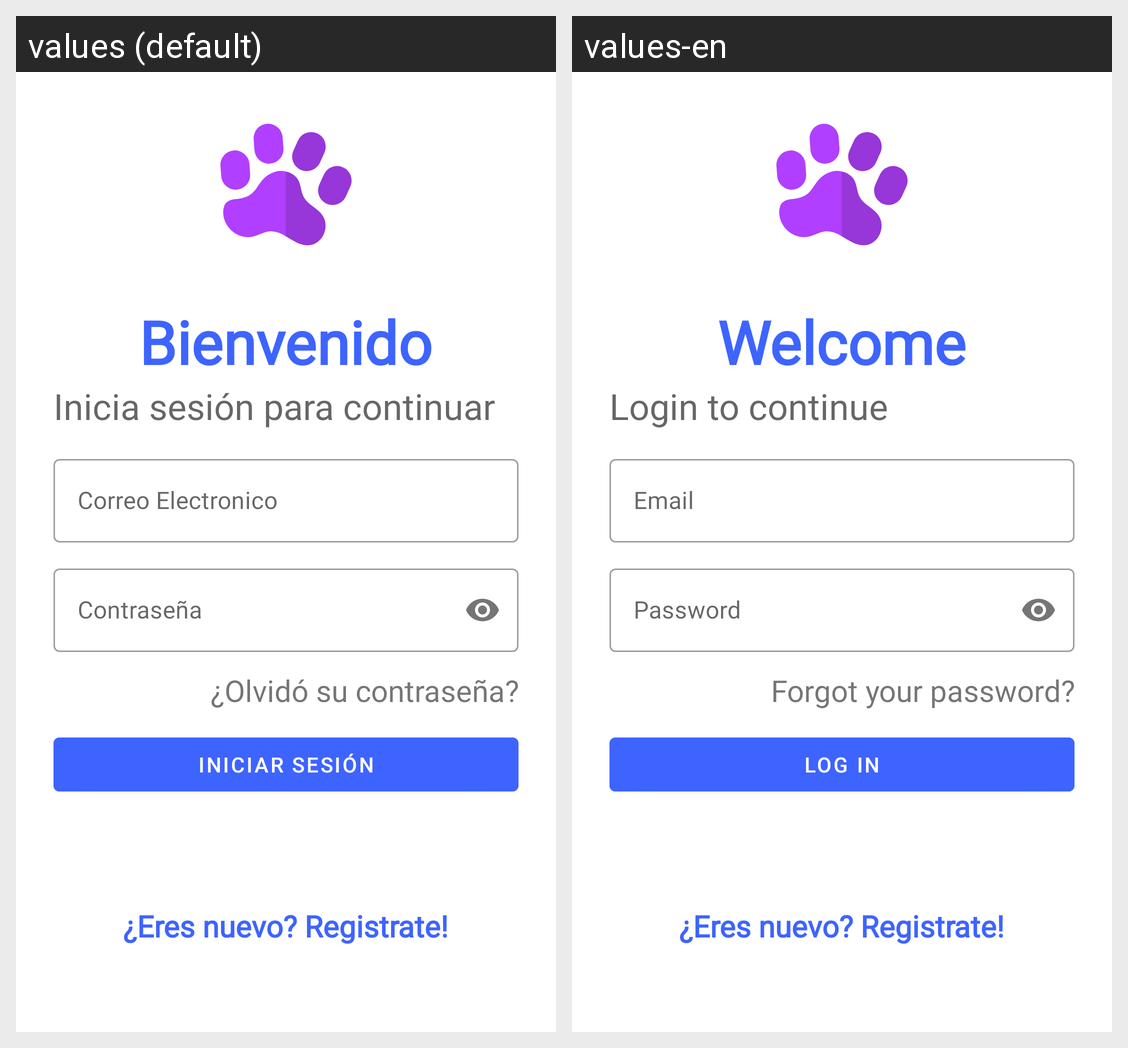

This grid shows one Android layout under two languages. Give, for every string resource on the screen, its name, the default text and each shown locale's text.
Android screen res/layout/activity_login.xml rendered under 2 locales, left to right: values (default), values-en. Device: Nexus 5 (rendered at 1080×1920; each locale shown at half size, 540×960, under a caption strip naming it); theme Theme.MaterialComponents.Light.NoActionBar.
Strings drawn on this screen, with the default value and each locale's value (text and hints the layout hard-codes, and strings that could not be matched under every locale, appear in the picture but are not listed):

txt_Bienvenido
  values: Bienvenido
  values-en: Welcome

txt_IniciaSesionPara
  values: Inicia sesión para continuar
  values-en: Login to continue

txt_Correo
  values: Correo Electronico
  values-en: Email

btn_OlvidasteC
  values: ¿Olvidó su contraseña?
  values-en: Forgot your password?

btn_IniciarSesion
  values: INICIAR SESIÓN
  values-en: LOG IN
